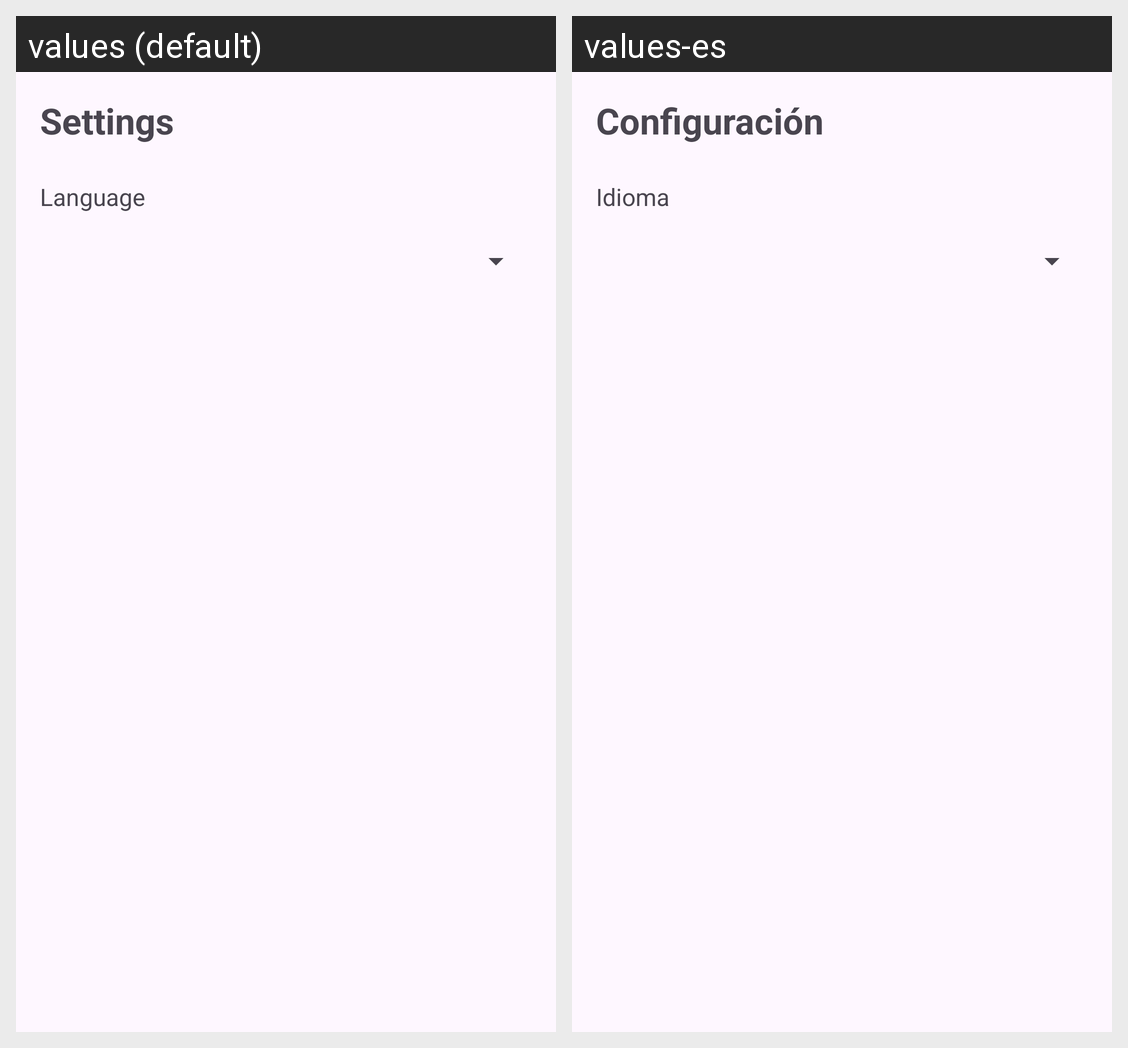

Here is an Android app screen in its default locale and in the app's own translations. Write out the translated-string differences for the strings that appear on this screen.
Android screen res/layout/fragment_settings.xml rendered under 2 locales, left to right: values (default), values-es. Device: Nexus 5 (rendered at 1080×1920; each locale shown at half size, 540×960, under a caption strip naming it); theme Theme.AssistiveVision.
Strings drawn on this screen, with the default value and each locale's value (text and hints the layout hard-codes, and strings that could not be matched under every locale, appear in the picture but are not listed):

settings_title
  values: Settings
  values-es: Configuración

settings_language
  values: Language
  values-es: Idioma
